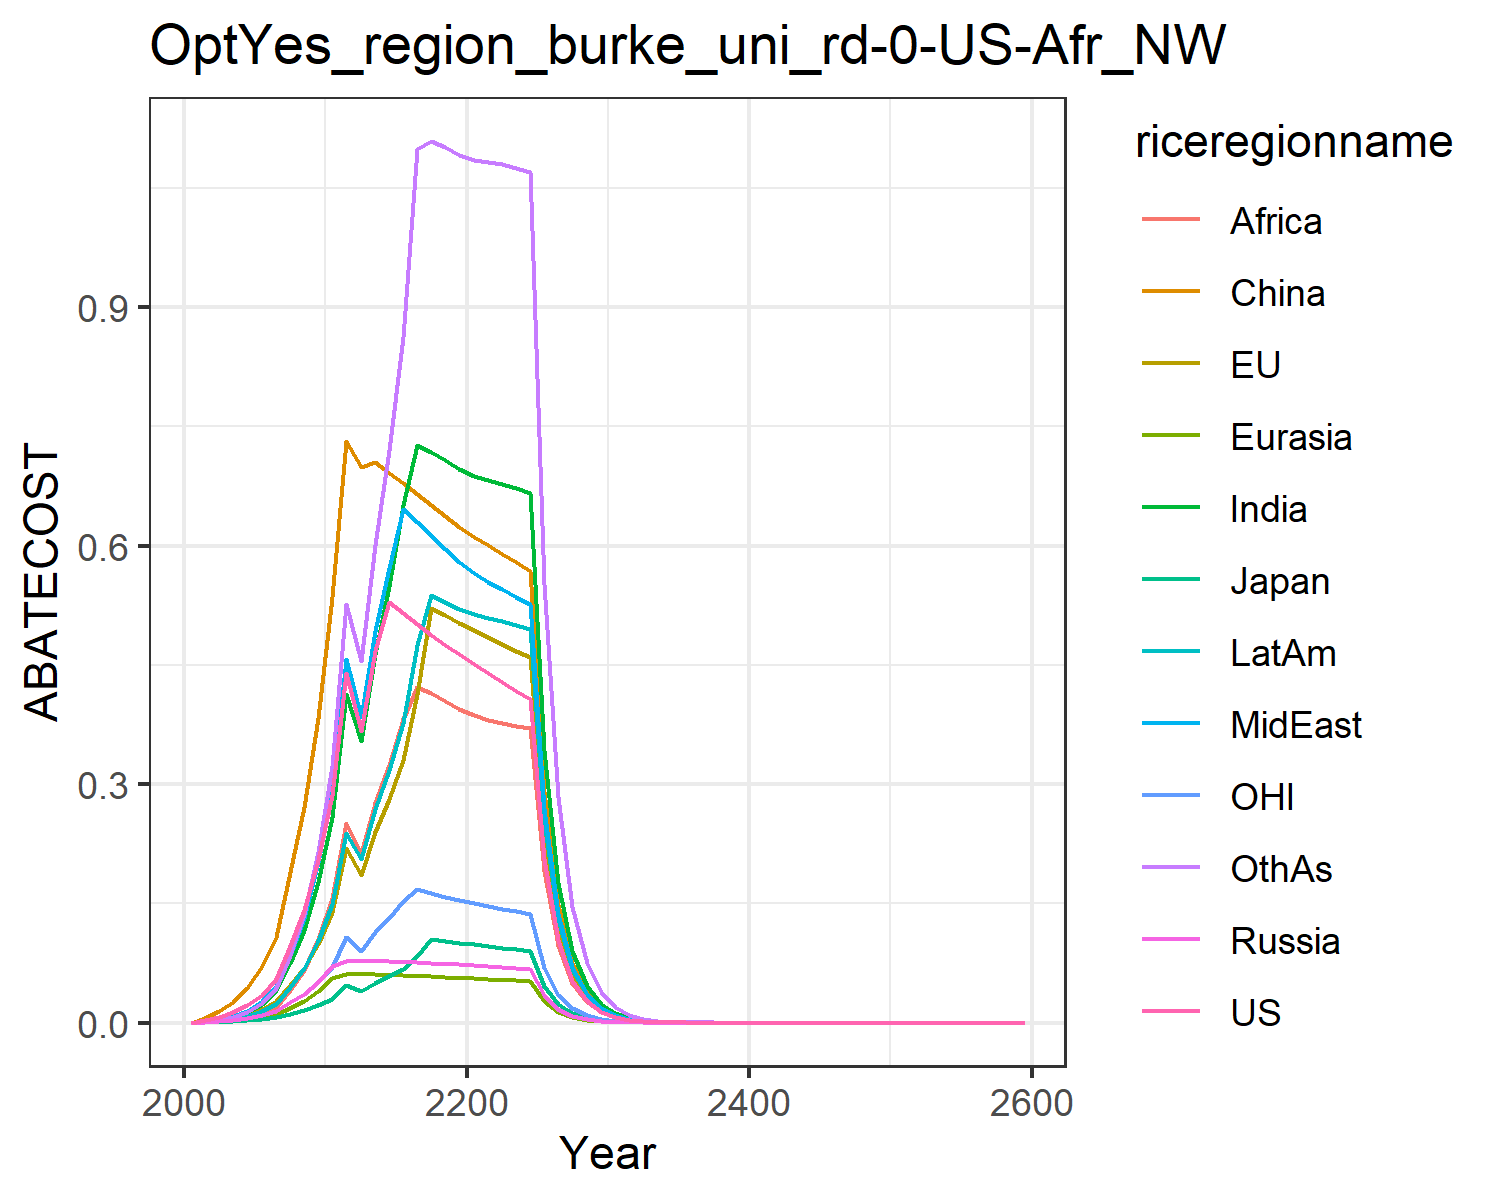

The file beside this chart, header and first rows:
0.0, 0.0, 0.0, 0.0, 0.0, 0.0, 0.0, 0.0, 0.0, 0.0, 0.0, 0.0
0.002898, 0.001389, 0.0005334, 0.0009481, 0.0005223, 0.005836, 0.001152, 0.001358, 0.0003889, 0.0007741, 0.00091, 0.0009578
0.007245, 0.0035, 0.001213, 0.002251, 0.001335, 0.0149, 0.003429, 0.003972, 0.001275, 0.00222, 0.002243, 0.003016
0.01282, 0.006236, 0.001948, 0.003783, 0.002396, 0.02638, 0.007002, 0.008029, 0.002876, 0.004415, 0.003899, 0.006543
0.02157, 0.01055, 0.002915, 0.006109, 0.004075, 0.04383, 0.01329, 0.01511, 0.005996, 0.008151, 0.006384, 0.01312
0.03536, 0.01737, 0.004467, 0.00976, 0.006756, 0.0707, 0.02389, 0.02698, 0.01158, 0.01438, 0.01014, 0.02477
0.05445, 0.02681, 0.006619, 0.01475, 0.01053, 0.1078, 0.03964, 0.04468, 0.02026, 0.02363, 0.0151, 0.04295
0.09677, 0.04758, 0.0113, 0.02563, 0.01884, 0.1889, 0.07519, 0.08496, 0.04048, 0.04444, 0.02593, 0.08489
0.1413, 0.06915, 0.01584, 0.03644, 0.02755, 0.2711, 0.1162, 0.1321, 0.06582, 0.06814, 0.03658, 0.1363
0.2044, 0.09912, 0.02195, 0.05111, 0.03968, 0.3837, 0.1763, 0.2026, 0.105, 0.1027, 0.05105, 0.2146
0.2864, 0.1397, 0.03022, 0.07149, 0.05628, 0.5359, 0.2582, 0.2942, 0.1572, 0.1497, 0.07032, 0.3226
0.4397, 0.2192, 0.04672, 0.07744, 0.06106, 0.7318, 0.4136, 0.4578, 0.2506, 0.2389, 0.1082, 0.5265
0.3669, 0.1857, 0.0392, 0.07779, 0.06116, 0.6992, 0.3545, 0.3847, 0.2128, 0.2052, 0.09001, 0.4551
0.4669, 0.2398, 0.05014, 0.07764, 0.06094, 0.7046, 0.4636, 0.4928, 0.2761, 0.2684, 0.1144, 0.6013
0.5297, 0.2808, 0.05817, 0.0772, 0.06051, 0.6914, 0.549, 0.5722, 0.3244, 0.3176, 0.1321, 0.7197
0.5153, 0.3298, 0.06775, 0.07658, 0.05991, 0.6781, 0.6511, 0.6463, 0.3818, 0.3763, 0.1531, 0.8624
0.5014, 0.4128, 0.08416, 0.07583, 0.0592, 0.6647, 0.7264, 0.6298, 0.4226, 0.4744, 0.1676, 1.098
0.4881, 0.5218, 0.1057, 0.075, 0.05839, 0.6511, 0.7179, 0.613, 0.4143, 0.5373, 0.163, 1.109
0.4753, 0.5123, 0.1031, 0.07411, 0.05752, 0.6375, 0.7079, 0.5961, 0.405, 0.5295, 0.1586, 1.102
0.4632, 0.5028, 0.1007, 0.07317, 0.05659, 0.6238, 0.6964, 0.5791, 0.395, 0.5209, 0.1544, 1.092
0.4514, 0.4936, 0.09835, 0.07213, 0.05572, 0.6113, 0.6877, 0.5652, 0.3867, 0.514, 0.1505, 1.085
0.4396, 0.4849, 0.09616, 0.07098, 0.05494, 0.6001, 0.6824, 0.5547, 0.3804, 0.5093, 0.1467, 1.083
0.4283, 0.4763, 0.09406, 0.06979, 0.05417, 0.5894, 0.6773, 0.545, 0.3768, 0.5047, 0.1432, 1.08
0.4175, 0.4679, 0.09205, 0.06861, 0.05339, 0.5789, 0.672, 0.5358, 0.3736, 0.5, 0.1398, 1.075
0.4072, 0.4597, 0.09011, 0.06742, 0.05261, 0.5686, 0.6662, 0.5267, 0.3704, 0.4951, 0.1366, 1.07
0.2062, 0.2343, 0.04579, 0.03437, 0.02689, 0.2898, 0.3423, 0.2686, 0.1904, 0.2542, 0.06926, 0.5517
0.1044, 0.1194, 0.02327, 0.01752, 0.01373, 0.1476, 0.1758, 0.137, 0.09777, 0.1304, 0.03513, 0.2841
0.05288, 0.06081, 0.01182, 0.008923, 0.007009, 0.07519, 0.09012, 0.0698, 0.05015, 0.06681, 0.01782, 0.146
0.02678, 0.03096, 0.006005, 0.004543, 0.003575, 0.03828, 0.04615, 0.03555, 0.02569, 0.0342, 0.009038, 0.07496
0.01356, 0.01575, 0.00305, 0.002312, 0.001822, 0.01947, 0.02361, 0.01809, 0.01314, 0.01749, 0.004583, 0.03842
0.006857, 0.007997, 0.001546, 0.001174, 0.0009264, 0.009881, 0.01204, 0.009188, 0.006707, 0.008917, 0.002319, 0.01964
0.00346, 0.004047, 0.000781, 0.0005942, 0.0004698, 0.004998, 0.006126, 0.004655, 0.003412, 0.004532, 0.001171, 0.01
0.001745, 0.002046, 0.0003944, 0.0003006, 0.0002379, 0.002525, 0.003112, 0.002356, 0.001733, 0.0023, 0.0005904, 0.005088
0.0008797, 0.001034, 0.000199, 0.000152, 0.0001204, 0.001275, 0.001579, 0.001192, 0.0008794, 0.001166, 0.0002977, 0.002585
0.0004435, 0.0005222, 0.0001004, 7.680040312859182e-5, 6.09282272558369e-5, 0.0006435, 0.0008006, 0.0006026, 0.0004459, 0.0005909, 0.0001501, 0.001312
0.0002235, 0.0002637, 5.0663793380445555e-5, 3.879898080733939e-5, 3.081026942482899e-5, 0.0003247, 0.0004056, 0.0003045, 0.0002259, 0.0002992, 7.563893509096115e-5, 0.0006654
0.0001127, 0.0001331, 2.555594229521801e-5, 1.959600032048197e-5, 1.55747644600611e-5, 0.0001638, 0.0002054, 0.0001539, 0.0001144, 0.0001514, 3.812181495332611e-5, 0.0003372
5.6795260834778446e-5, 6.717372423991888e-5, 1.2889813297193367e-5, 9.895161126094134e-6, 7.870789903181466e-6, 8.26052180940914e-5, 0.000104, 7.772508588863253e-5, 5.7903287719040336e-5, 7.661909726294372e-5, 1.9212408855710886e-5, 0.0001708
2.8627721517765258e-5, 3.389714996221047e-5, 6.500846632513337e-6, 4.995732685923505e-6, 3.976510792686996e-6, 4.165329697228788e-5, 5.2609553574494306e-5, 3.9251819078210246e-5, 2.9292276178288545e-5, 3.874847617308044e-5, 9.682241540800358e-6, 8.646241619310057e-5
1.4429786307883192e-5, 1.71026624391198e-5, 3.2784370054045236e-6, 2.5217719596998057e-6, 2.0085644388024105e-6, 2.1000312553141055e-5, 2.6607747678671208e-5, 1.9818496983072855e-5, 1.4812351772486658e-5, 1.958969597666628e-5, 4.879316172479626e-6, 4.3748292412587364e-5
7.27330920386916e-6, 8.627958907351733e-6, 1.65325869983121e-6, 1.2727708060282825e-6, 1.0143309174517087e-6, 1.0586292918371699e-5, 1.3452461422914813e-5, 1.000468163798461e-5, 7.487456877889383e-6, 9.900827100733438e-6, 2.458853720959737e-6, 2.2126212606367117e-5
3.666091826651919e-6, 4.352131020129531e-6, 8.336703065794522e-7, 6.423010023490137e-7, 5.121448976699853e-7, 5.335926205396215e-6, 6.799243862206152e-6, 5.049697642059588e-6, 3.7835563219032445e-6, 5.0026384815968934e-6, 1.239076490624484e-6, 1.118623603691728e-5
1.847879460713611e-6, 2.195079670327327e-6, 4.203677025446425e-7, 3.240980036362749e-7, 2.585432490590535e-7, 2.689233952793247e-6, 3.435563931787571e-6, 2.5483784194055316e-6, 1.9113310860874584e-6, 2.527098523173614e-6, 6.243898989748806e-7, 5.6533827450059745e-6
9.31413951608455e-7, 1.1070246949289014e-6, 2.1195684917500104e-7, 1.6351898844594446e-7, 1.3049915528841402e-7, 1.3552040104269668e-6, 1.7355051052755014e-6, 1.2858935305565469e-6, 9.65282115594975e-7, 1.2762944967750573e-6, 3.1463453893040206e-7, 2.856242891163823e-6
4.6947277924872117e-7, 5.582475266768252e-7, 1.068685874934337e-7, 8.24932318364347e-8, 6.586013138046604e-8, 6.828763141452774e-7, 8.765059260531166e-7, 6.48775002706017e-7, 4.873788282250422e-7, 6.444577635927581e-7, 1.5854408778923893e-7, 1.4426385185656708e-6
2.3663362952812044e-7, 2.814894835276096e-7, 5.388134442094902e-8, 4.161314356958037e-8, 3.323406760953055e-8, 3.4406796991245637e-7, 4.4258276477044804e-7, 3.272925425384988e-7, 2.4602736370123513e-7, 3.2535770862749534e-7, 7.988902953467498e-8, 7.284630291507774e-7
1.1927260726271094e-7, 1.4192747219277468e-7, 2.7165245747193095e-8, 2.0989797044912634e-8, 1.676854928535262e-8, 1.7334625379115332e-7, 2.234361528486387e-7, 1.650955754151293e-7, 1.2416917231214672e-7, 1.6423217160112398e-7, 4.0254826964120545e-8, 3.6775271622127047e-7
6.011779235759127e-8, 7.155540729517698e-8, 1.3695463571706441e-8, 1.0586552890553787e-8, 8.45985962600412e-9, 8.732841625052532e-8, 1.127819184273928e-7, 8.327143939976101e-8, 6.265649978491976e-8, 8.28881698838482e-8, 2.028349471154349e-8, 1.8561469724987485e-7
3.030144214142749e-8, 3.607386353446996e-8, 6.904443197372097e-9, 5.339152771303102e-9, 4.267668192830916e-9, 4.3991647974229686e-8, 5.691930821438357e-8, 4.19973252250605e-8, 3.161170893556409e-8, 4.182828726696824e-8, 1.0220258291002963e-8, 9.366680289690966e-8
1.527289859528141e-8, 1.818525312763895e-8, 3.480729528036206e-9, 2.6925522395561546e-9, 2.1526911209854645e-9, 2.2159541679167756e-8, 2.8722364237866132e-8, 2.117948421924456e-8, 1.59465269899587e-8, 2.1105530802718112e-8, 5.149623680681393e-9, 4.725892129123113e-8
7.697992684969913e-9, 9.166944685174742e-9, 1.7546980263289123e-9, 1.3577889869860992e-9, 1.0857748664185204e-9, 1.1161674709769678e-8, 1.4491952865669437e-8, 1.0680221849609361e-8, 8.043159319922824e-9, 1.064819671081739e-8, 2.5946806084128695e-9, 2.3840415603732196e-8
3.879996738842479e-9, 4.6207271607996316e-9, 8.845568125455603e-10, 6.846662309863316e-10, 5.476056601668652e-10, 5.6218330649353725e-9, 7.311137628026218e-9, 5.385412739292501e-9, 4.056347762191955e-9, 5.371726466612015e-9, 1.3073364256156789e-9, 1.2024919922720858e-8
1.9556137072845214e-9, 2.3290467765805727e-9, 4.4590361570684207e-10, 3.452279547505317e-10, 2.761651993451172e-10, 2.8314460778857906e-9, 3.6880685782874453e-9, 2.7154009428354403e-9, 2.045486565344626e-9, 2.7096535859220994e-9, 6.586976360047479e-10, 6.064496275068891e-9
9.85672526918873e-10, 1.1738965536422687e-9, 2.2477541437247178e-10, 1.7406649626514235e-10, 1.3926609158589994e-10, 1.4260081781134122e-9, 1.8602581267040654e-9, 1.3690754594540575e-9, 1.0313724455119979e-9, 1.3667193593872058e-9, 3.318794570545911e-10, 3.05813529633784e-9
4.967983368346543e-10, 5.916523510377508e-10, 1.1330517738578291e-10, 8.776234335685691e-11, 7.02262598399225e-11, 7.181589279801945e-10, 9.382345696453226e-10, 6.902417895650101e-10, 5.199911155762406e-10, 6.893089152750087e-10, 1.6721313416894365e-10, 1.5419589750275224e-9
2.5039494814044197e-10, 2.981877530491592e-10, 5.711423680714418e-11, 4.424727065180704e-11, 3.541061662917745e-11, 3.616639810580394e-10, 4.731698724078907e-10, 3.4798246479323276e-10, 2.621449494727291e-10, 3.4763251369279376e-10, 8.424737364272928e-11, 7.7740510082775e-10
1.262028009151753e-10, 1.502798055578415e-10, 2.8789437114110237e-11, 2.2307522809123382e-11, 1.7854559019794623e-11, 1.821282425623903e-10, 2.3861254649517293e-10, 1.7542737008014556e-10, 1.3214646426733576e-10, 1.7530790875789154e-10, 4.24461719871382e-11, 3.919081190659155e-10
6.360781642573958e-11, 7.573560992306155e-11, 1.4511643551716869e-11, 1.1246153269198729e-11, 9.002189856523803e-12, 9.171444952203263e-11, 1.203213808517113e-10, 8.843470049890825e-11, 6.661025051289196e-11, 8.840150973384109e-11, 2.1385384342156486e-11, 1.9755450330365992e-10
3.2059010050953506e-11, 3.8167110333858336e-11, 7.314675893982954e-12, 5.669510256087152e-12, 4.5387071423375196e-12, 4.6183584990110116e-11, 6.066919219836609e-11, 4.457945679911286e-11, 3.357381919433813e-11, 4.4575589998905165e-11, 1.077437653631656e-11, 9.95768897690752e-11
1.615801189321535e-11, 1.9233971350522634e-11, 3.68696505122494e-12, 2.8580971677490104e-12, 2.2882449596399685e-12, 2.325561461236734e-11, 3.058945774270494e-11, 2.2471639436329217e-11, 1.692142835009138e-11, 2.247583036698019e-11, 5.4283016451767134e-12, 5.0188241184922607e-11
